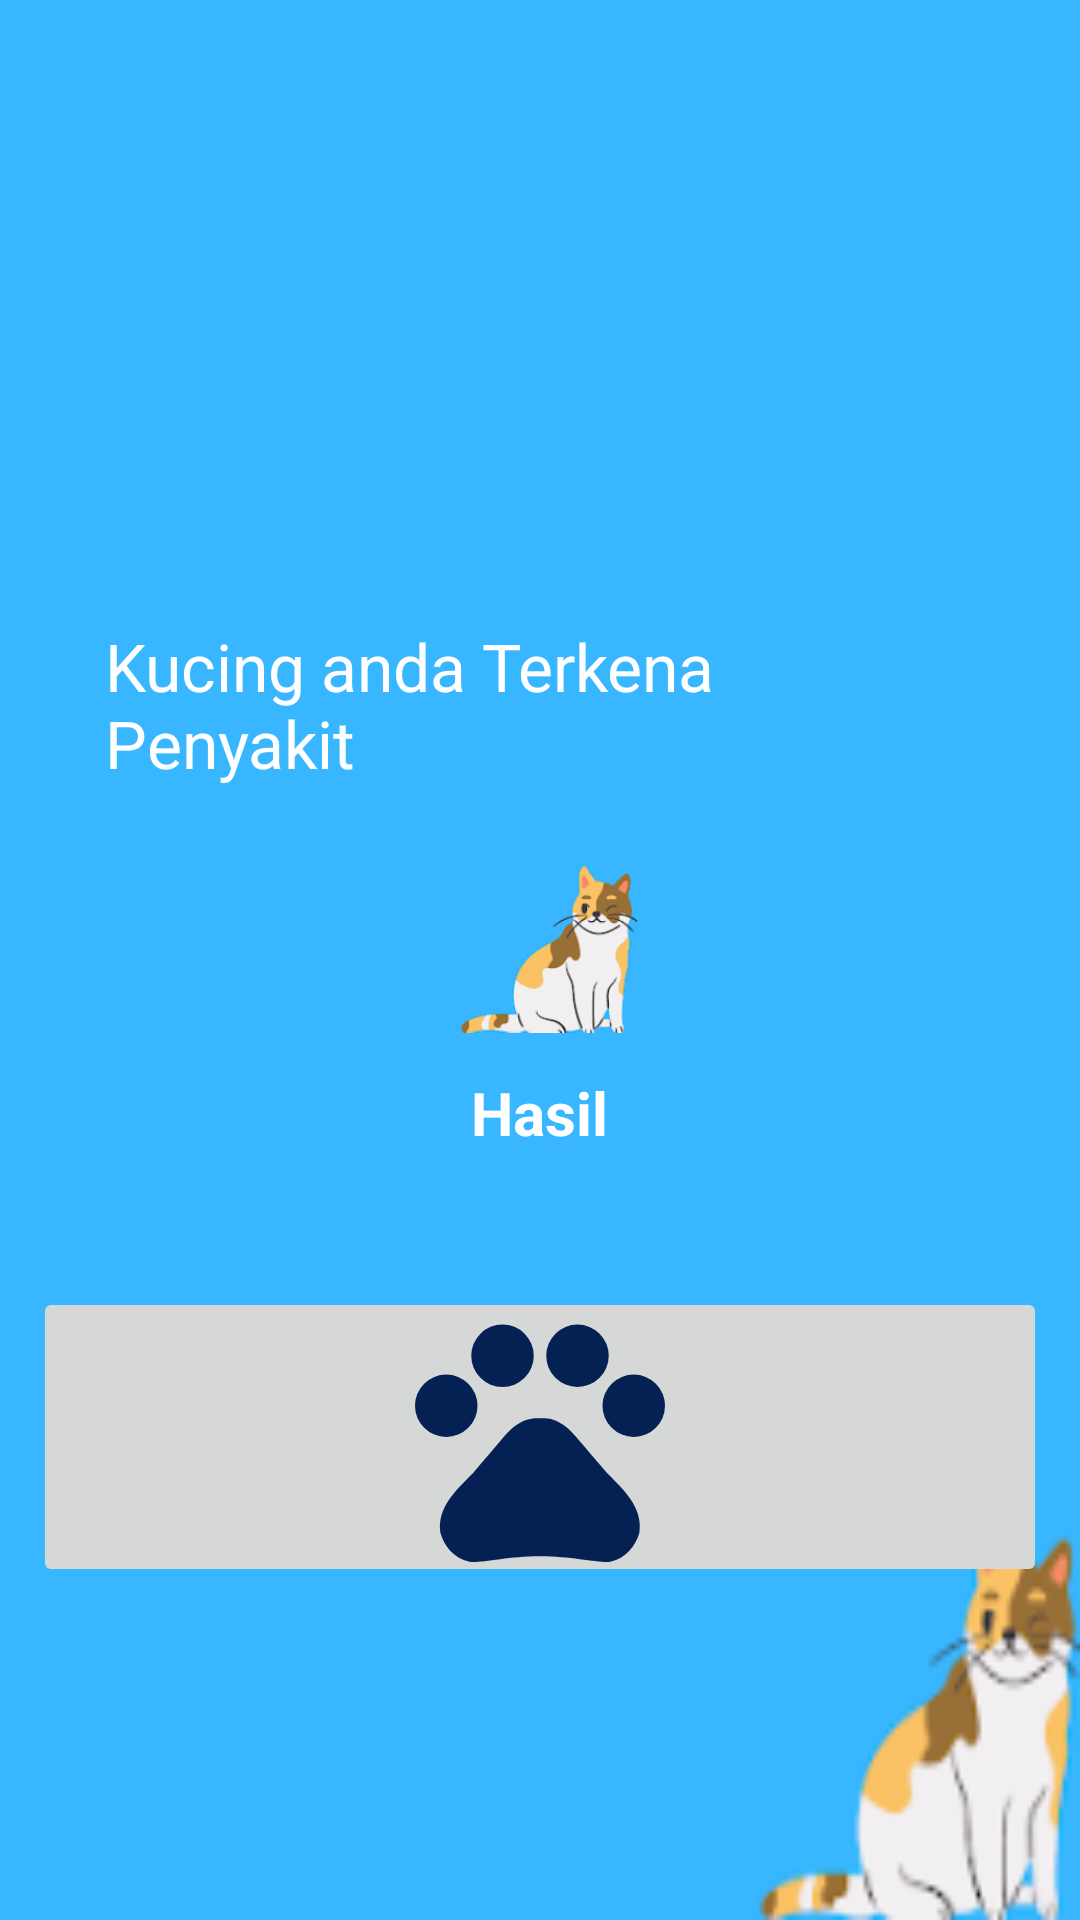

Write the Android layout XML for this screen, with the resource values it uses.
<!-- AndroidManifest.xml: application theme Theme.1 -->
<!-- res/layout/result.xml -->
<?xml version="1.0" encoding="utf-8"?>
<RelativeLayout xmlns:android="http://schemas.android.com/apk/res/android"
    xmlns:app="http://schemas.android.com/apk/res-auto"
    xmlns:tools="http://schemas.android.com/tools"
    android:layout_width="match_parent"
    android:layout_height="match_parent"
    android:background="@drawable/bg"
    tools:context=".Question1">

    <RelativeLayout
        android:id="@+id/rl_profile"
        android:layout_width="380dp"
        android:layout_height="626dp"
        android:layout_marginHorizontal="10dp"
        android:layout_marginVertical="100dp"
        android:orientation="vertical" />

    <RelativeLayout
        android:id="@+id/bg"
        android:layout_width="wrap_content"
        android:layout_height="265dp"
        android:layout_centerInParent="true"
        android:layout_marginHorizontal="15dp"
        android:background="@drawable/img_1"
        android:orientation="vertical"
        android:padding="20dp">

        <TextView

            android:id="@+id/title"
            android:layout_width="wrap_content"
            android:layout_height="wrap_content"
            android:layout_centerHorizontal="true"
            android:text="Kucing anda Terkena Penyakit"
            android:textColor="#FFF"
            android:textSize="22sp" />

        <TextView
            android:id="@+id/hasil"
            android:layout_width="wrap_content"
            android:layout_height="wrap_content"
            android:layout_below="@id/planet"
            android:layout_centerHorizontal="true"
            android:layout_margin="10dp"
            android:text="Hasil"
            android:textColor="#FFF"
            android:textSize="20sp"
            android:textStyle="bold" />


        <ImageView
            android:id="@+id/planet"
            android:layout_width="65dp"
            android:layout_height="65dp"
            android:layout_below="@id/title"
            android:layout_centerHorizontal="true"
            android:layout_marginTop="20dp"
            android:src="@drawable/img_2" />


    </RelativeLayout>


    <ImageButton
        android:id="@+id/imageButton2"
        android:layout_width="376dp"
        android:layout_height="100dp"
        android:layout_alignBottom="@id/rl_profile"
        android:layout_marginStart="11dp"
        android:layout_marginEnd="11dp"
        android:layout_marginBottom="11dp"
        app:srcCompat="@drawable/ic_baseline_pets_24" />





</RelativeLayout>
<!-- resources referenced by this layout -->
<resources>
  <!-- drawable bg: png bitmap (drawable, 7424 bytes) -->
  <!-- drawable ic_baseline_pets_24 (drawable) -->
  <vector android:height="100dp" android:tint="#052154"
      android:viewportHeight="24" android:viewportWidth="24"
      android:width="100dp" xmlns:android="http://schemas.android.com/apk/res/android">
      <path android:fillColor="@android:color/white" android:pathData="M4.5,9.5m-2.5,0a2.5,2.5 0,1 1,5 0a2.5,2.5 0,1 1,-5 0"/>
      <path android:fillColor="@android:color/white" android:pathData="M9,5.5m-2.5,0a2.5,2.5 0,1 1,5 0a2.5,2.5 0,1 1,-5 0"/>
      <path android:fillColor="@android:color/white" android:pathData="M15,5.5m-2.5,0a2.5,2.5 0,1 1,5 0a2.5,2.5 0,1 1,-5 0"/>
      <path android:fillColor="@android:color/white" android:pathData="M19.5,9.5m-2.5,0a2.5,2.5 0,1 1,5 0a2.5,2.5 0,1 1,-5 0"/>
      <path android:fillColor="@android:color/white" android:pathData="M17.34,14.86c-0.87,-1.02 -1.6,-1.89 -2.48,-2.91 -0.46,-0.54 -1.05,-1.08 -1.75,-1.32 -0.11,-0.04 -0.22,-0.07 -0.33,-0.09 -0.25,-0.04 -0.52,-0.04 -0.78,-0.04s-0.53,0 -0.79,0.05c-0.11,0.02 -0.22,0.05 -0.33,0.09 -0.7,0.24 -1.28,0.78 -1.75,1.32 -0.87,1.02 -1.6,1.89 -2.48,2.91 -1.31,1.31 -2.92,2.76 -2.62,4.79 0.29,1.02 1.02,2.03 2.33,2.32 0.73,0.15 3.06,-0.44 5.54,-0.44h0.18c2.48,0 4.81,0.58 5.54,0.44 1.31,-0.29 2.04,-1.31 2.33,-2.32 0.31,-2.04 -1.3,-3.49 -2.61,-4.8z"/>
  </vector>
  <!-- drawable img_1: png bitmap (drawable, 669 bytes) -->
  <!-- drawable img_2: png bitmap (drawable, 19040 bytes) -->
  <style name="Theme.1" parent="Theme.MaterialComponents.DayNight.NoActionBar">
          
          <item name="colorPrimary">@color/purple_500</item>
          <item name="colorPrimaryVariant">@color/purple_700</item>
          <item name="colorOnPrimary">@color/white</item>
          
          <item name="colorSecondary">@color/teal_200</item>
          <item name="colorSecondaryVariant">@color/teal_700</item>
          <item name="colorOnSecondary">@color/black</item>
          
          <item name="android:statusBarColor" tools:targetApi="l">?attr/colorPrimaryVariant</item>
          
      </style>
  <!-- not gathered from this repository: default colours our renderer supplied (Android Studio template values) -->
  <color name="purple_500">#FF6200EE</color>
  <color name="purple_700">#FF3700B3</color>
  <color name="teal_200">#FF03DAC5</color>
  <color name="teal_700">#FF018786</color>
  <color name="black">#FF000000</color>
  <color name="white">#FFFFFFFF</color>
</resources>
